Run: headless pygame with SDL's dummy video driver; simulated clock (each Clock.tick advances the game by its frame time, no real sleeping); random seed 0; keys injected as events and as key.get_pressed() state; no mouse input.
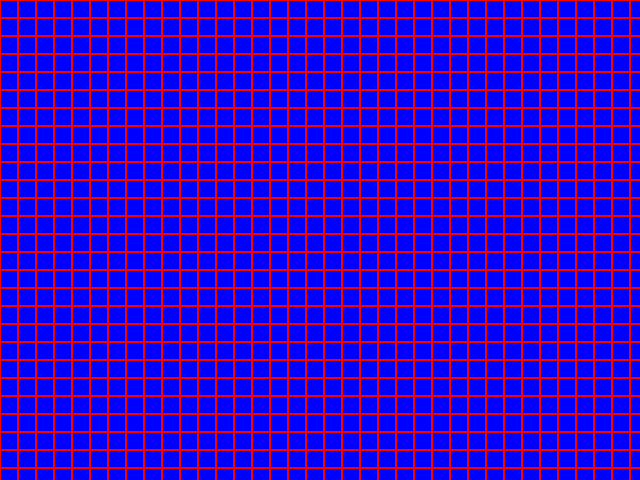
Frame 1 of 4 · flips 1–60 · no input
Frame 2 of 4 · flips 61–180 · tapped SPACE, RETURN · held RIGHT (→), D · screen unchanged from frame 1, image omitted
Frame 3 of 4 · flips 181–300 · held DOWN (↓), S · screen unchanged from frame 2, image omitted
Frame 4 of 4 · flips 301–420 · held LEFT (←), A, UP (↑), W · screen unchanged from frame 3, image omitted

The pygame program that drew these frames:


import pygame #Impordib pygame'i

punane = [255, 0, 0] #Värvid
kollane = [255, 255, 51]
sinine = [0, 0, 255]
valge = [0, 0, 0]
must = [255, 255, 255]

pygame.display.set_caption("Ruudud")
screen = pygame.display.set_mode([640, 480]) #Ekraani seaded

screen.fill(punane) #Ekraani värvi muutmine

class ruut: #Teeme klassi nimega ruut sest selle abil me teeme ruudud
    def __init__(self, color, esimene, teine): #Defineerime self'i, color'i, esimese ja teise
        self.color = color
        self.esimene = esimene
        self.teine = teine

    def make_square(self): #Defineerime sõna make_square
        y = 1
        for i in range(35):
            x = 1
            for j in range(38):
                pygame.draw.rect(screen, self.color, [x, y, self.esimene, self.teine])
                x += 18
            y += 18

ruut.make_square(ruut(sinine, 16, 16)) #Joonistab ruudud

pygame.display.update() #Uuendab ekraani

running = True #Tsükkel mis hoiab kasutajal pilti ees
while running:
    for event in pygame.event.get():
        if event.type == pygame.QUIT:
            running = False

    pygame.display.update() #Uuendab ekraani

pygame.quit() #Kinni panemiseks
